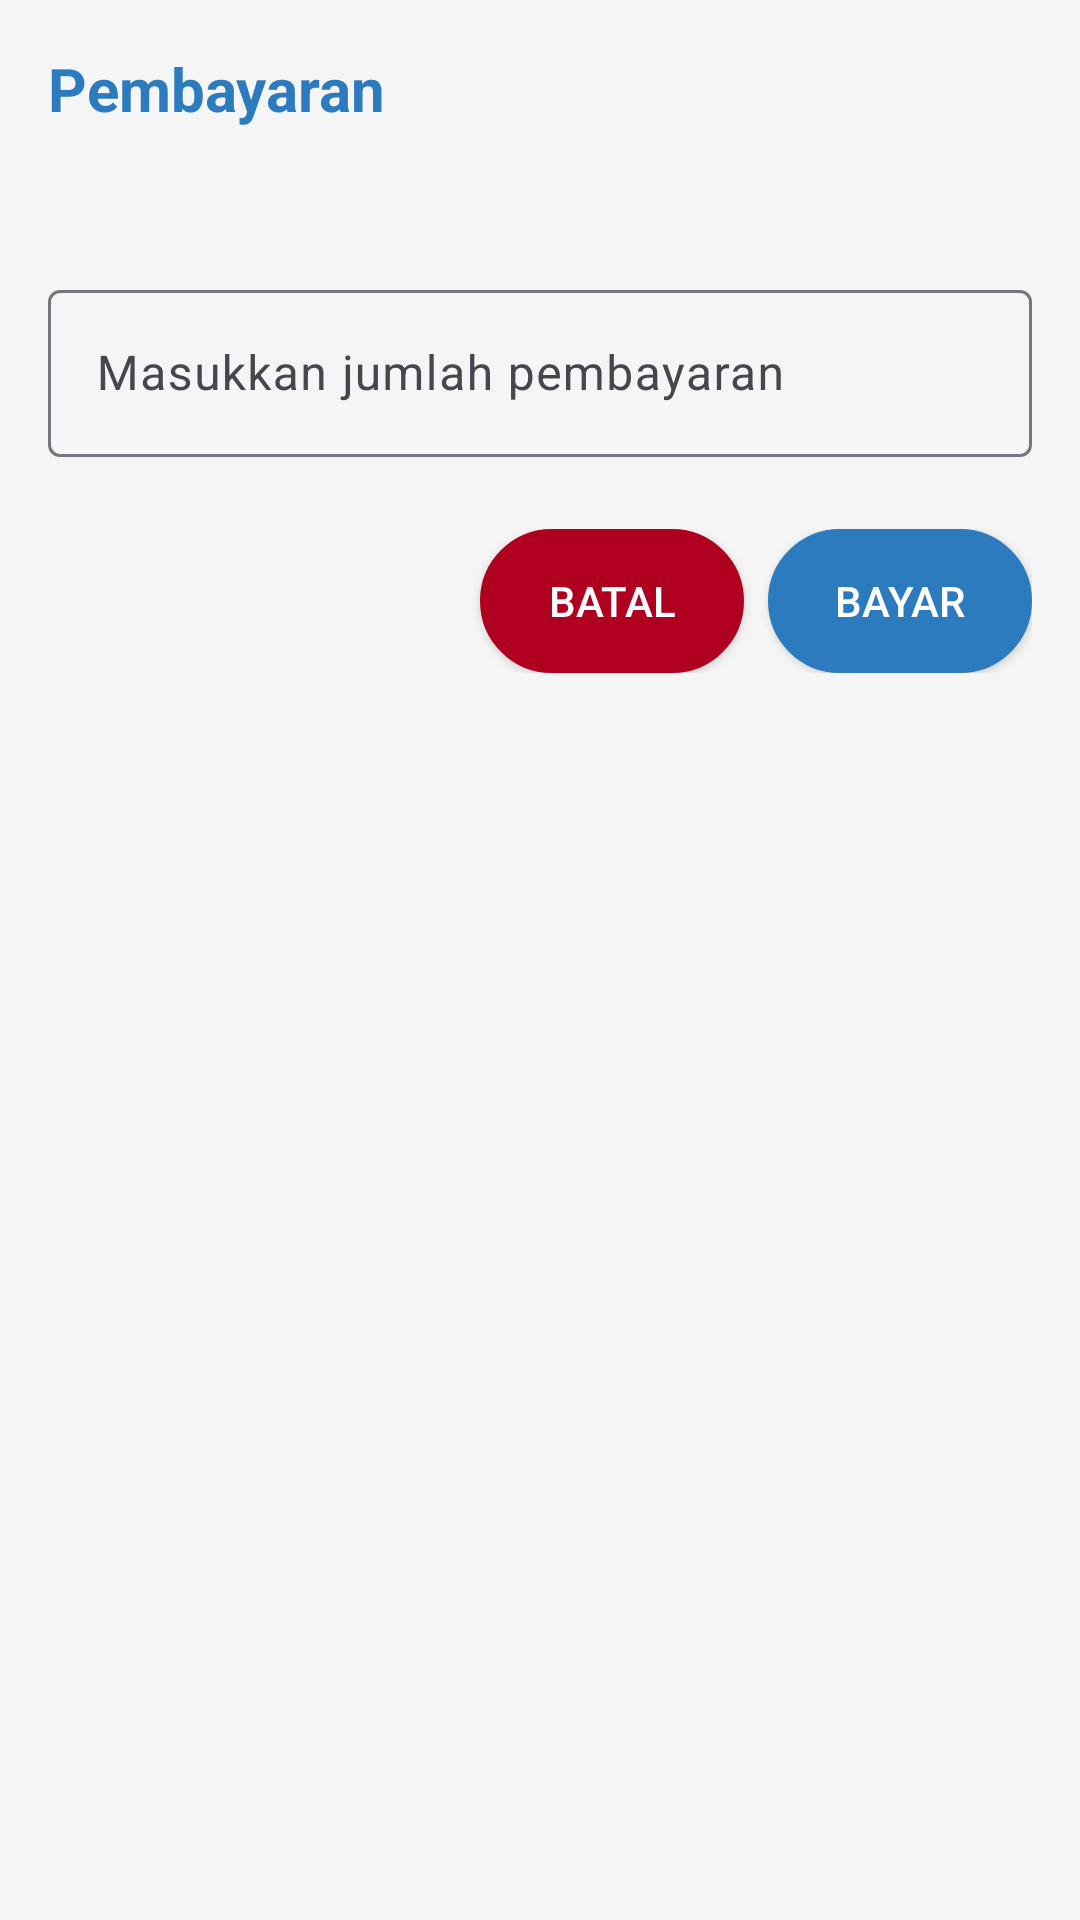

This screen was rendered from an Android layout file. Write that file and the resources it references.
<!-- AndroidManifest.xml: application theme Theme.HealthCareMonitoringApp -->
<!-- res/layout/payment_dialog.xml -->
<?xml version="1.0" encoding="utf-8"?>
<LinearLayout xmlns:android="http://schemas.android.com/apk/res/android"
    android:layout_width="match_parent"
    android:layout_height="wrap_content"
    android:orientation="vertical"
    android:padding="16dp"
    android:background="#F5F5F5">

    <TextView
        android:id="@+id/dialogTitleTextView"
        android:layout_width="match_parent"
        android:layout_height="wrap_content"
        android:layout_marginBottom="8dp"
        android:text="Pembayaran"
        android:textAlignment="viewStart"
        android:textSize="20sp"
        android:textStyle="bold"
        android:background="#F5F5F5"
        android:textColor="#2C7BBE"/>

    <TextView
        android:id="@+id/totalAmountTextView"
        android:layout_width="match_parent"
        android:layout_height="wrap_content"
        android:layout_marginBottom="16dp"
        android:textAlignment="center"
        android:textSize="18sp"
        android:textStyle="bold"
        android:textColor="#2C7BBE"/>

    <com.google.android.material.textfield.TextInputLayout
        android:layout_width="match_parent"
        android:layout_height="wrap_content"
        android:layout_marginBottom="16dp">

        <com.google.android.material.textfield.TextInputEditText
            android:id="@+id/paymentAmountEditText"
            android:layout_width="match_parent"
            android:layout_height="wrap_content"
            android:hint="Masukkan jumlah pembayaran"
            android:inputType="numberDecimal"
            android:textColor="#2C7BBE"/>
    </com.google.android.material.textfield.TextInputLayout>

    <LinearLayout
        android:layout_width="match_parent"
        android:layout_height="wrap_content"
        android:orientation="horizontal"
        android:gravity="end"
        android:background="#F5F5F5"
        android:paddingTop="8dp">

        <Button
            android:id="@+id/cancelButton"
            android:layout_width="wrap_content"
            android:layout_height="wrap_content"
            android:text="Batal"
            android:backgroundTint="@color/design_default_color_error"
            android:background="@drawable/button_oval_background"
            android:textColor="@color/white" />

        <Button
            android:id="@+id/payButton"
            android:layout_width="wrap_content"
            android:layout_height="wrap_content"
            android:layout_marginStart="8dp"
            android:text="Bayar"
            android:backgroundTint="#2C7BBE"
            android:background="@drawable/button_oval_background"
            android:textColor="@color/white" />
    </LinearLayout>

</LinearLayout>
<!-- resources referenced by this layout -->
<resources>
  <color name="white">#FFFFFFFF</color>
  <!-- drawable button_oval_background (drawable) -->
  <?xml version="1.0" encoding="utf-8"?>
  <shape xmlns:android="http://schemas.android.com/apk/res/android">
      <solid android:color="#FFFFFF" />
      <corners android:radius="50dp" />
      <stroke
          android:width="2dp"
          android:color="#2C7BBE" />
  </shape>
  <style name="Theme.HealthCareMonitoringApp" parent="Base.Theme.HealthCareMonitoringApp" />
  <style name="Base.Theme.HealthCareMonitoringApp" parent="Theme.Material3.DayNight.NoActionBar">
          
  
  
      </style>
</resources>
